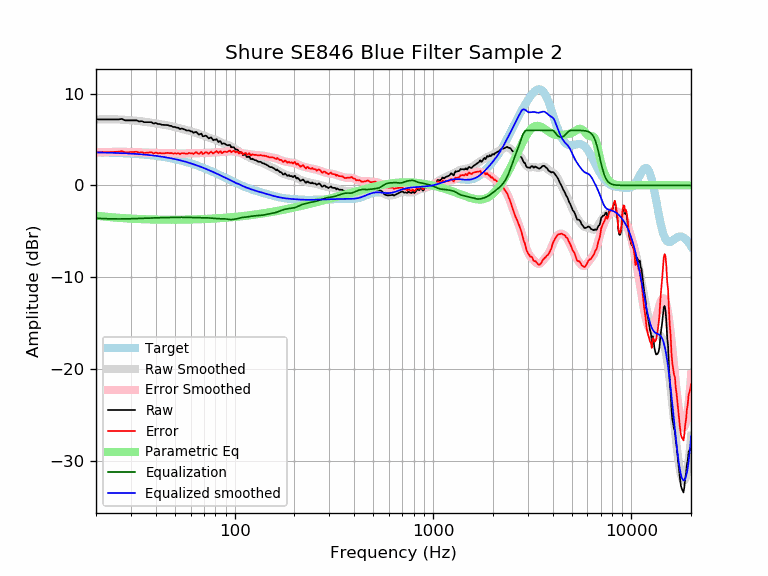

Data behind this chart, as committed beside it:
frequency, raw, error, smoothed, error_smoothed, equalization, parametric_eq, equalized_raw, equalized_smoothed, target
20, 7.19, 3.60, 7.18, 3.58, -3.58, -3.30, 3.61, 3.59, 3.59
21, 7.19, 3.61, 7.19, 3.61, -3.61, -3.35, 3.58, 3.58, 3.58
22, 7.19, 3.62, 7.20, 3.63, -3.63, -3.40, 3.56, 3.57, 3.57
23, 7.19, 3.63, 7.20, 3.64, -3.64, -3.44, 3.55, 3.56, 3.56
24, 7.19, 3.64, 7.20, 3.65, -3.65, -3.47, 3.54, 3.55, 3.55
25, 7.19, 3.65, 7.20, 3.66, -3.66, -3.51, 3.53, 3.54, 3.54
26, 7.19, 3.66, 7.18, 3.66, -3.66, -3.54, 3.53, 3.53, 3.53
27, 7.25, 3.74, 7.17, 3.66, -3.66, -3.56, 3.59, 3.51, 3.51
28, 7.09, 3.59, 7.15, 3.65, -3.65, -3.58, 3.44, 3.50, 3.50
29, 7.09, 3.61, 7.12, 3.64, -3.64, -3.60, 3.45, 3.48, 3.48
30, 7.09, 3.63, 7.10, 3.64, -3.64, -3.62, 3.45, 3.46, 3.46
31, 7.09, 3.65, 7.07, 3.63, -3.63, -3.64, 3.46, 3.44, 3.44
32, 7.09, 3.67, 7.04, 3.62, -3.62, -3.65, 3.47, 3.42, 3.42
33, 6.97, 3.57, 7.01, 3.60, -3.60, -3.67, 3.37, 3.40, 3.40
34, 7.00, 3.62, 6.97, 3.59, -3.59, -3.68, 3.41, 3.38, 3.38
35, 6.89, 3.53, 6.94, 3.58, -3.58, -3.69, 3.31, 3.36, 3.36
36, 6.89, 3.56, 6.91, 3.57, -3.57, -3.70, 3.32, 3.33, 3.33
37, 6.89, 3.58, 6.87, 3.56, -3.56, -3.71, 3.33, 3.31, 3.31
38, 6.89, 3.61, 6.83, 3.55, -3.55, -3.71, 3.34, 3.28, 3.28
39, 6.73, 3.48, 6.79, 3.54, -3.54, -3.72, 3.19, 3.25, 3.25
40, 6.81, 3.59, 6.76, 3.53, -3.53, -3.72, 3.28, 3.22, 3.22
41, 6.69, 3.50, 6.72, 3.53, -3.53, -3.73, 3.16, 3.19, 3.19
42, 6.69, 3.53, 6.68, 3.52, -3.52, -3.73, 3.17, 3.16, 3.16
43, 6.60, 3.47, 6.64, 3.52, -3.52, -3.73, 3.08, 3.13, 3.13
44, 6.59, 3.50, 6.61, 3.51, -3.51, -3.74, 3.08, 3.09, 3.09
45, 6.59, 3.53, 6.57, 3.51, -3.51, -3.74, 3.08, 3.06, 3.06
46, 6.57, 3.55, 6.53, 3.51, -3.51, -3.74, 3.06, 3.02, 3.02
47, 6.49, 3.50, 6.49, 3.51, -3.51, -3.74, 2.98, 2.99, 2.99
48, 6.48, 3.53, 6.45, 3.50, -3.50, -3.74, 2.98, 2.95, 2.95
49, 6.36, 3.45, 6.40, 3.49, -3.49, -3.74, 2.87, 2.91, 2.91
50, 6.37, 3.50, 6.35, 3.49, -3.49, -3.74, 2.88, 2.87, 2.87
51, 6.29, 3.47, 6.31, 3.48, -3.48, -3.74, 2.81, 2.82, 2.82
52, 6.29, 3.51, 6.26, 3.48, -3.48, -3.74, 2.81, 2.78, 2.78
53, 6.13, 3.39, 6.21, 3.48, -3.48, -3.74, 2.65, 2.74, 2.74
54, 6.21, 3.52, 6.17, 3.47, -3.47, -3.73, 2.74, 2.69, 2.69
55, 6.15, 3.50, 6.12, 3.48, -3.48, -3.73, 2.67, 2.65, 2.65
56, 6.09, 3.49, 6.08, 3.48, -3.48, -3.73, 2.61, 2.60, 2.60
57, 6.00, 3.45, 6.04, 3.48, -3.48, -3.73, 2.52, 2.55, 2.55
58, 5.98, 3.47, 5.99, 3.49, -3.49, -3.72, 2.49, 2.51, 2.51
59, 6.00, 3.54, 5.95, 3.49, -3.49, -3.72, 2.51, 2.46, 2.46
60, 5.89, 3.48, 5.91, 3.50, -3.50, -3.72, 2.39, 2.41, 2.41
61, 5.88, 3.52, 5.86, 3.50, -3.50, -3.71, 2.38, 2.36, 2.36
62, 5.73, 3.42, 5.82, 3.51, -3.51, -3.71, 2.22, 2.31, 2.31
63, 5.79, 3.53, 5.77, 3.51, -3.51, -3.70, 2.28, 2.26, 2.26
64, 5.83, 3.62, 5.72, 3.52, -3.52, -3.70, 2.31, 2.21, 2.21
65, 5.67, 3.52, 5.67, 3.52, -3.52, -3.69, 2.15, 2.15, 2.15
66, 5.53, 3.43, 5.62, 3.52, -3.52, -3.69, 2.01, 2.10, 2.10
67, 5.58, 3.53, 5.57, 3.52, -3.52, -3.68, 2.06, 2.05, 2.05
68, 5.64, 3.65, 5.52, 3.52, -3.52, -3.68, 2.12, 1.99, 1.99
69, 5.35, 3.41, 5.47, 3.52, -3.52, -3.67, 1.83, 1.94, 1.94
70, 5.36, 3.47, 5.41, 3.53, -3.53, -3.67, 1.83, 1.89, 1.89
71, 5.42, 3.59, 5.36, 3.53, -3.53, -3.66, 1.89, 1.83, 1.83
72, 5.39, 3.61, 5.31, 3.53, -3.53, -3.66, 1.86, 1.78, 1.78
73, 5.25, 3.53, 5.26, 3.54, -3.54, -3.65, 1.71, 1.73, 1.73
74, 5.12, 3.45, 5.22, 3.55, -3.55, -3.64, 1.57, 1.67, 1.67
75, 5.18, 3.56, 5.17, 3.55, -3.55, -3.64, 1.63, 1.62, 1.62
76, 5.24, 3.68, 5.13, 3.56, -3.56, -3.63, 1.68, 1.56, 1.56
77, 5.07, 3.56, 5.08, 3.58, -3.58, -3.62, 1.49, 1.51, 1.51
78, 4.92, 3.47, 5.04, 3.59, -3.59, -3.62, 1.33, 1.45, 1.45
79, 4.98, 3.58, 5.00, 3.60, -3.60, -3.61, 1.38, 1.40, 1.40
... 553 more rows
